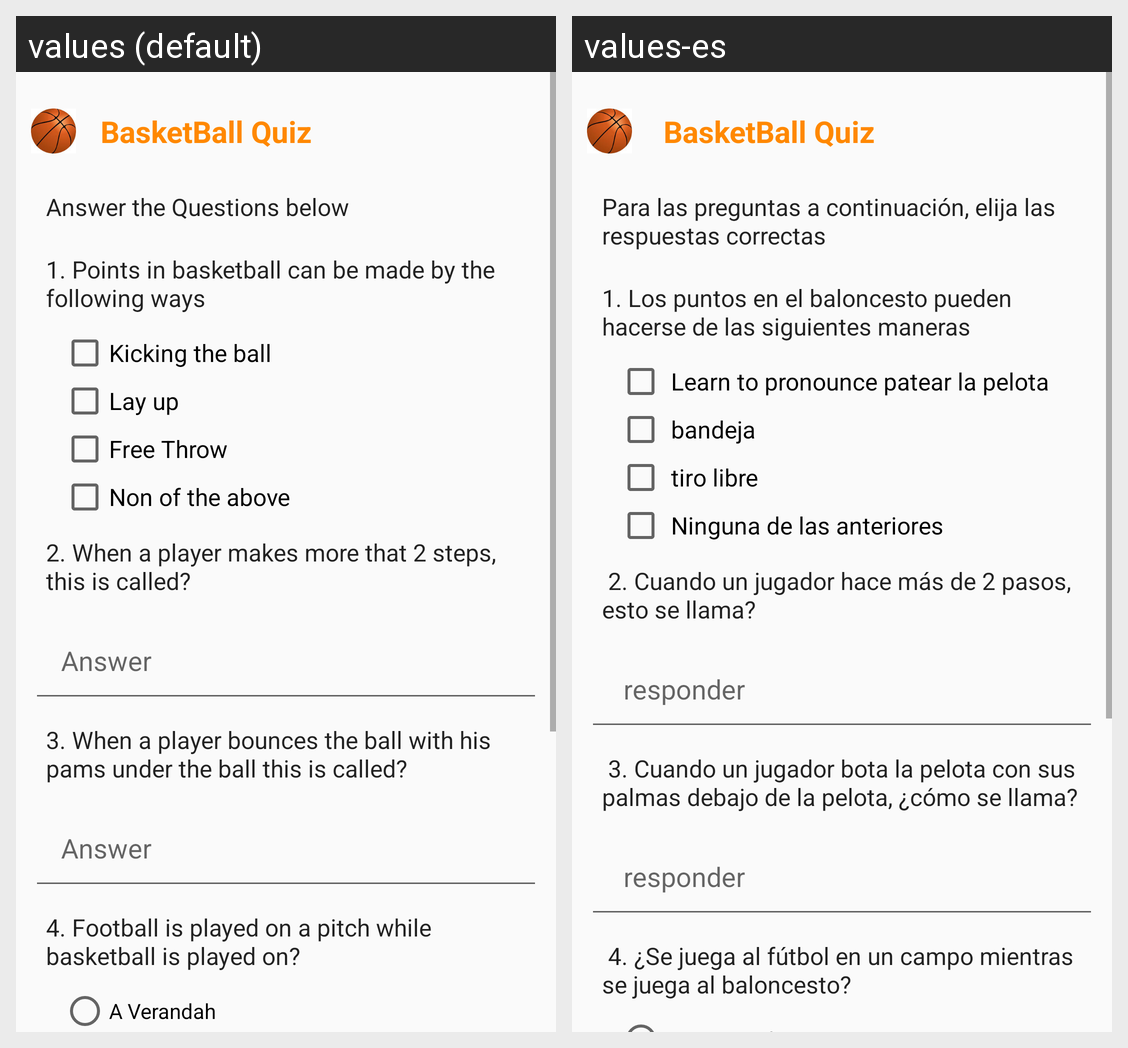

Here is an Android app screen in its default locale and in the app's own translations. Write out the translated-string differences for the strings that appear on this screen.
Android screen res/layout/activity_main.xml rendered under 2 locales, left to right: values (default), values-es. Device: Nexus 5 (rendered at 1080×1920; each locale shown at half size, 540×960, under a caption strip naming it); theme AppTheme.
Strings drawn on this screen, with the default value and each locale's value (text and hints the layout hard-codes, and strings that could not be matched under every locale, appear in the picture but are not listed):

quiz_title
  values: BasketBall Quiz
  values-es:  BasketBall Quiz

Instructions
  values: Answer the Questions below
  values-es: Para las preguntas a continuación, elija las respuestas correctas

question_1
  values: 1. Points in basketball can be made by the following ways
  values-es: 1. Los puntos en el baloncesto pueden hacerse de las siguientes maneras

kicking_the_ball_CheckBox
  values: Kicking the ball
  values-es:  Learn to pronounce patear la pelota

lay_up_checkBox
  values: Lay up
  values-es:  bandeja

free_throw_checkBox
  values: Free Throw
  values-es:  tiro libre

non_of_the_above_checkBox
  values: Non of the above
  values-es:  Ninguna de las anteriores

question_2
  values: 2. When a player makes more that 2 steps, this is called?
  values-es:  2. Cuando un jugador hace más de 2 pasos, esto se llama?

answer_hint
  values: Answer
  values-es:  responder

question_3
  values: 3. When a player bounces the ball with his pams under the ball this is called?
  values-es:  3. Cuando un jugador bota la pelota con sus palmas debajo de la pelota, ¿cómo se llama?

question_4
  values: 4. Football is played on a pitch while basketball is played on?
  values-es:  4. ¿Se juega al fútbol en un campo mientras se juega al baloncesto?
